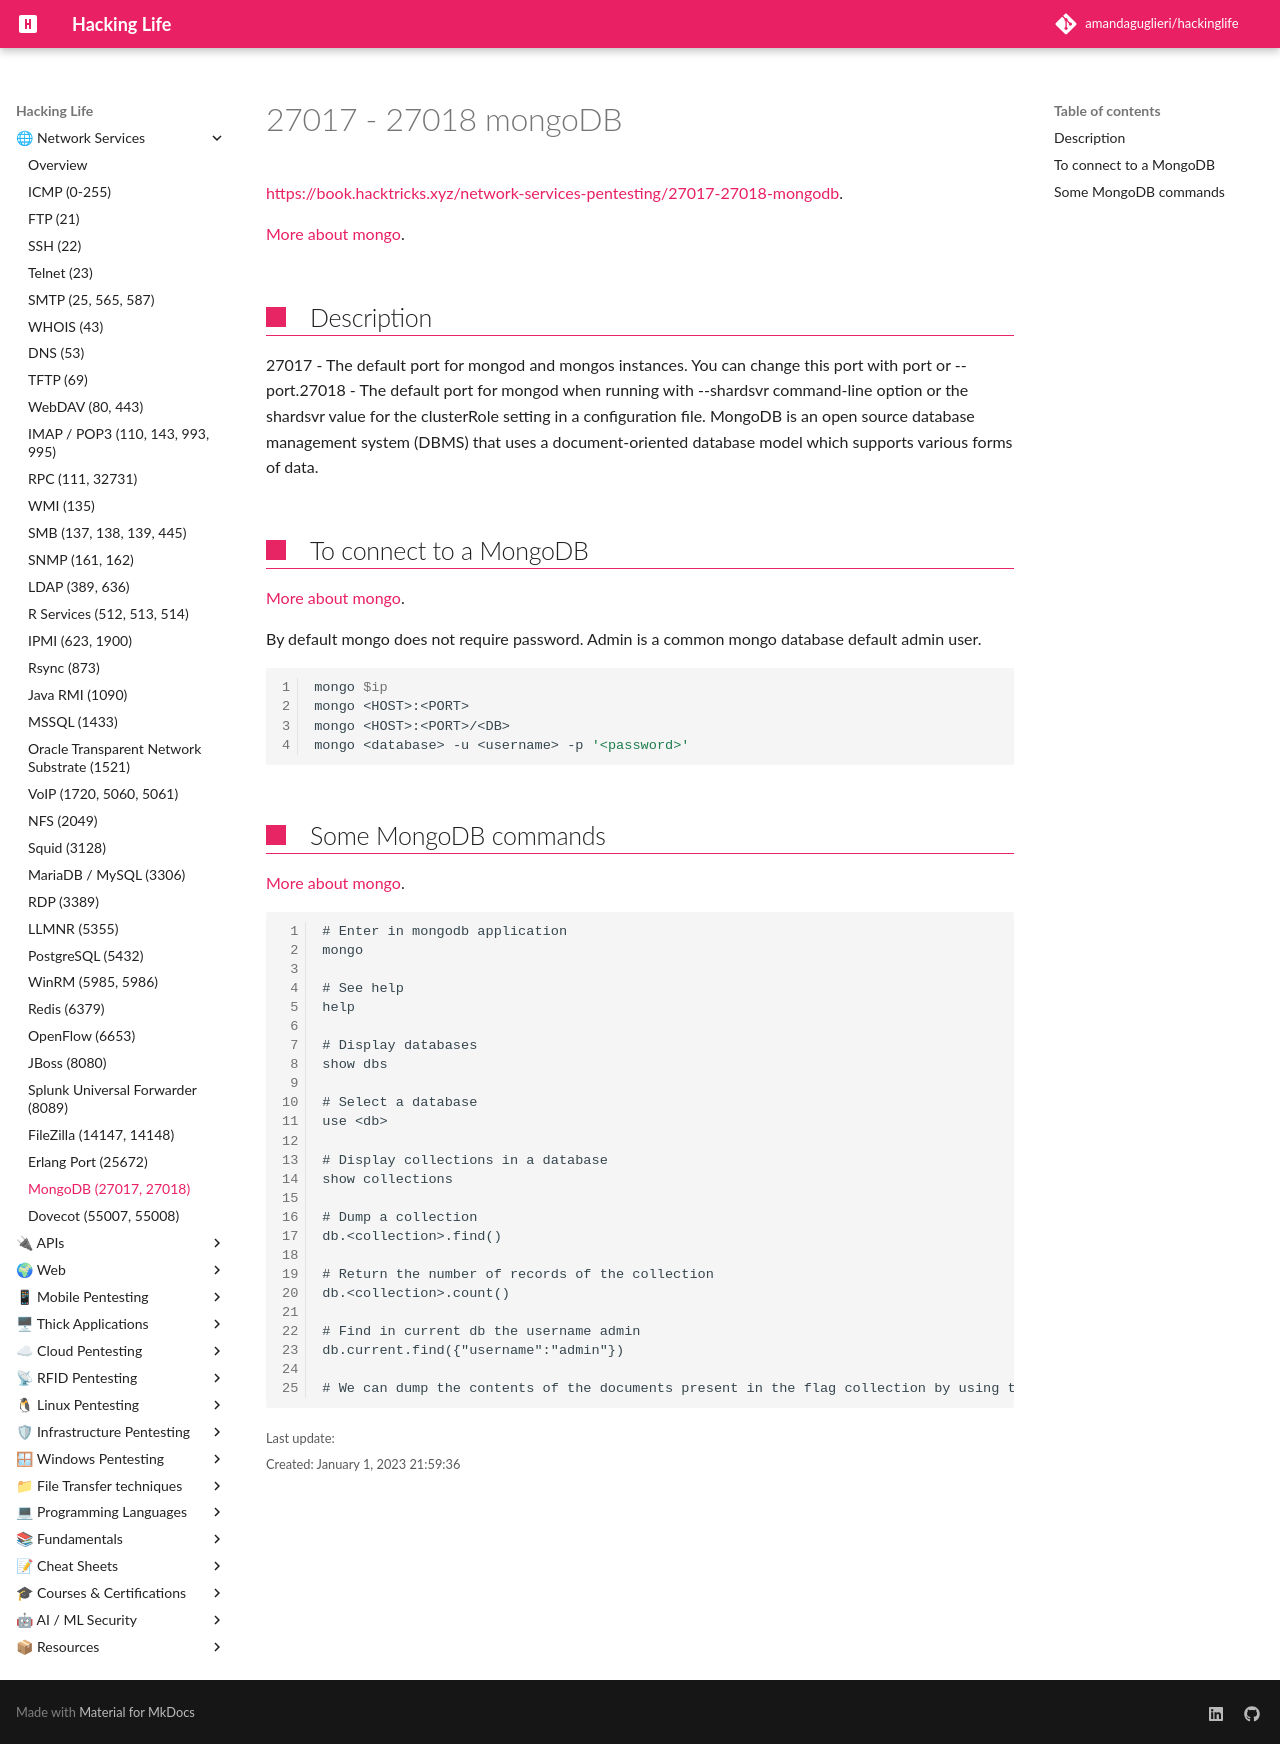

repository: amandaguglieri/hackinglife · page: 27017-27018-mongodb/index.html · generator: mkdocs

---
title: 27017-27018 mongodb 
author: amandaguglieri
draft: false
TableOfContents: true
tags:
  - mongodb
  - port 27017
  - port 27018
---

# 27017 - 27018 mongoDB

[https://book.hacktricks.xyz/network-services-pentesting/27017-27018-mongodb](https://book.hacktricks.xyz/network-services-pentesting/27017-27018-mongodb).

[More about mongo](mongo.md).
## Description 

27017 - The default port for mongod and mongos instances. You can change this port with port or --port.27018  - The default port for mongod when running with --shardsvr command-line option or the shardsvr value for the clusterRole setting in a configuration file.
MongoDB is an open source database management system (DBMS) that uses a document-oriented database model which supports various forms of data. 

## To connect to a MongoDB

[More about mongo](mongo.md).

By default mongo does not require password. Admin is a common mongo database default admin user.

```bash
mongo $ip
mongo <HOST>:<PORT>
mongo <HOST>:<PORT>/<DB>
mongo <database> -u <username> -p '<password>'
```

## Some MongoDB commands

[More about mongo](mongo.md).

```mongo
# Enter in mongodb application
mongo

# See help
help

# Display databases
show dbs

# Select a database
use <db>

# Display collections in a database
show collections

# Dump a collection
db.<collection>.find()

# Return the number of records of the collection
db.<collection>.count() 

# Find in current db the username admin
db.current.find({"username":"admin"}) 

# We can dump the contents of the documents present in the flag collection by using the db.collection.find() command. Let's replace the collection name flag in the command and also use pretty() in order to receive the output in a beautified format.

```
